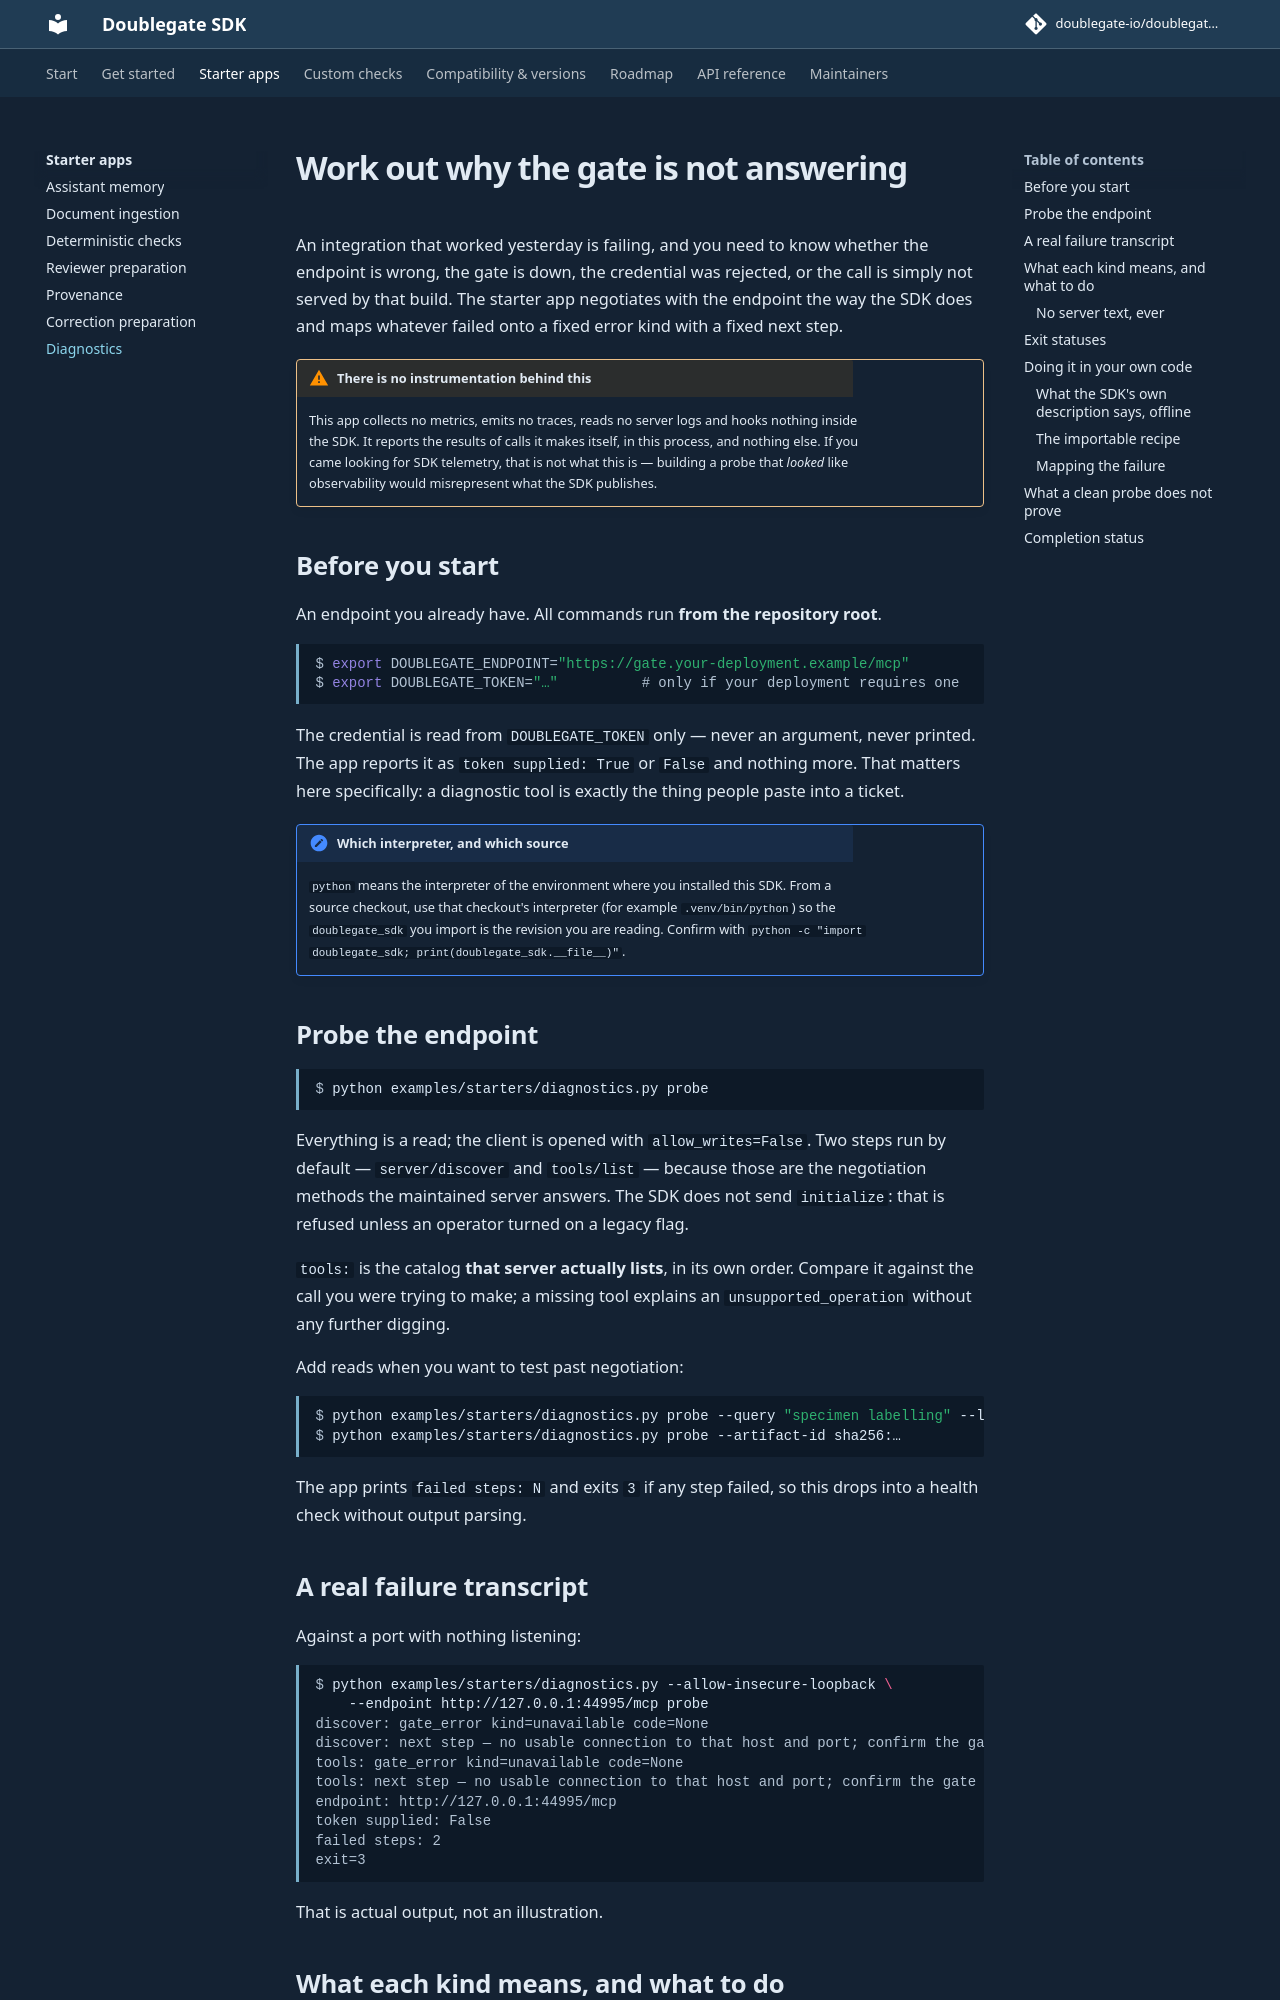

repository: doublegate-io/doublegate-sdk · page: dev/use-cases/diagnostics/index.html · generator: mkdocs

# Work out why the gate is not answering

An integration that worked yesterday is failing, and you need to know whether the
endpoint is wrong, the gate is down, the credential was rejected, or the call is
simply not served by that build. The starter app negotiates with the endpoint the
way the SDK does and maps whatever failed onto a fixed error kind with a fixed next
step.

!!! warning "There is no instrumentation behind this"
    This app collects no metrics, emits no traces, reads no server logs and hooks
    nothing inside the SDK. It reports the results of calls it makes itself, in
    this process, and nothing else. If you came looking for SDK telemetry, that is
    not what this is — building a probe that *looked* like observability would
    misrepresent what the SDK publishes.

## Before you start

An endpoint you already have. All commands run **from the repository root**.

```console
$ export DOUBLEGATE_ENDPOINT="https://gate.your-deployment.example/mcp"
$ export DOUBLEGATE_TOKEN="…"          # only if your deployment requires one
```

The credential is read from `DOUBLEGATE_TOKEN` only — never an argument, never
printed. The app reports it as `token supplied: True` or `False` and nothing more.
That matters here specifically: a diagnostic tool is exactly the thing people paste
into a ticket.

!!! note "Which interpreter, and which source"
    `python` means the interpreter of the environment where you installed this SDK.
    From a source checkout, use that checkout's interpreter (for example
    `.venv/bin/python`) so the `doublegate_sdk` you import is the revision you are
    reading. Confirm with `python -c "import doublegate_sdk;
    print(doublegate_sdk.__file__)"`.

## Probe the endpoint

```console
$ python examples/starters/diagnostics.py probe
```

Everything is a read; the client is opened with `allow_writes=False`. Two steps run
by default — `server/discover` and `tools/list` — because those are the negotiation
methods the maintained server answers. The SDK does not send `initialize`: that is
refused unless an operator turned on a legacy flag.

`tools:` is the catalog **that server actually lists**, in its own order. Compare
it against the call you were trying to make; a missing tool explains an
`unsupported_operation` without any further digging.

Add reads when you want to test past negotiation:

```console
$ python examples/starters/diagnostics.py probe --query "specimen labelling" --limit 1
$ python examples/starters/diagnostics.py probe --artifact-id sha256:…
```

The app prints `failed steps: N` and exits `3` if any step failed, so this drops
into a health check without output parsing.

## A real failure transcript

Against a port with nothing listening:

```console
$ python examples/starters/diagnostics.py --allow-insecure-loopback \
    --endpoint http://127.0.0.1:44995/mcp probe
discover: gate_error kind=unavailable code=None
discover: next step — no usable connection to that host and port; confirm the gate is running and the endpoint is the MCP URL, not the daemon administration URL
tools: gate_error kind=unavailable code=None
tools: next step — no usable connection to that host and port; confirm the gate is running and the endpoint is the MCP URL, not the daemon administration URL
endpoint: http://127.0.0.1:44995/mcp
token supplied: False
failed steps: 2
exit=3
```

That is actual output, not an illustration.
